Run: headless pygame with SDL's dummy video driver; simulated clock (each Clock.tick advances the game by its frame time, no real sleeping); random seed 0; keys injected as events and as key.get_pressed() state; mouse plan: one left click at the window centre at the start of phase 2, then a move to the lower-right quarter at the start of phase 3.
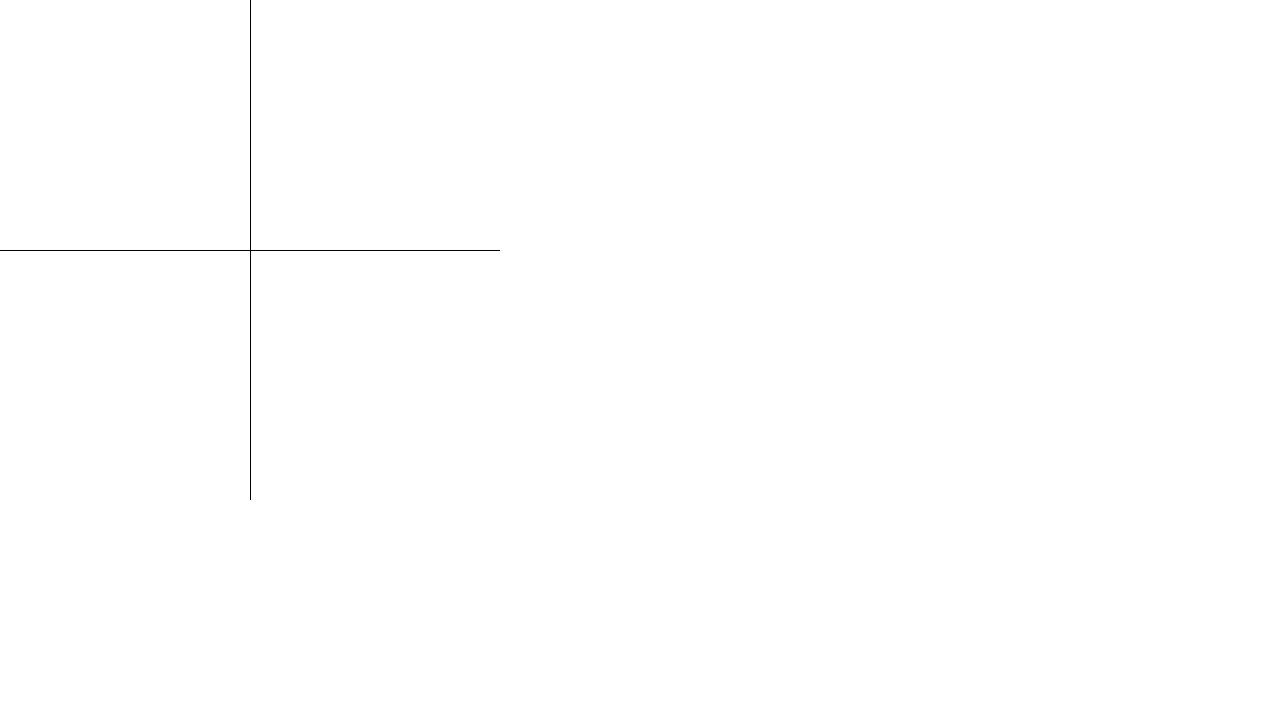
Frame 1 of 4 · flips 1–60 · no input
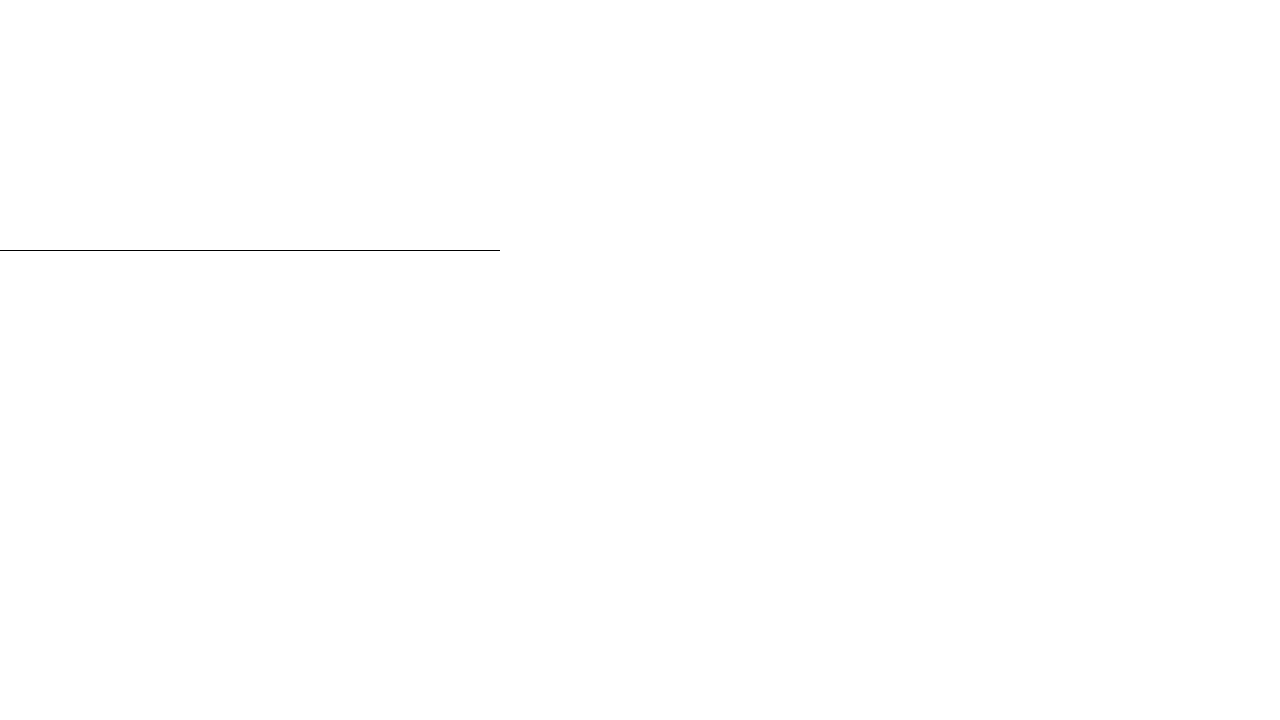
Frame 2 of 4 · flips 61–180 · clicked the window centre · tapped SPACE, RETURN · held RIGHT (→), D
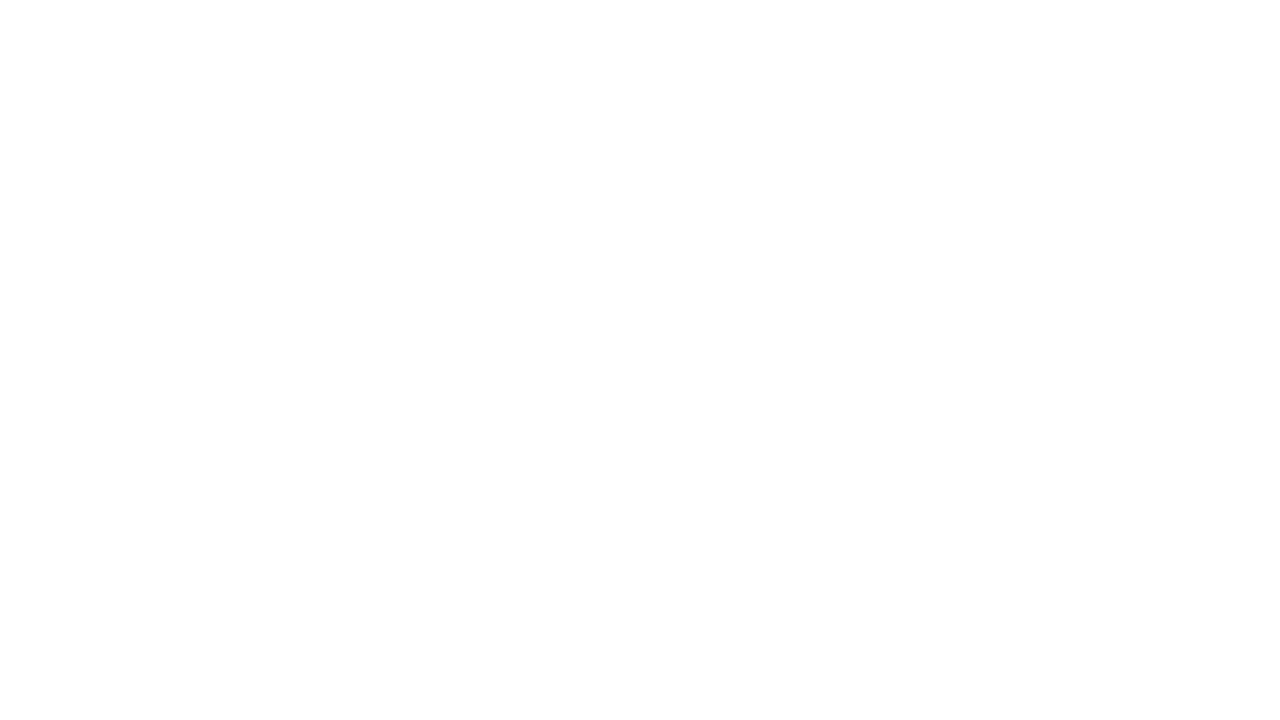
Frame 3 of 4 · flips 181–300 · moved the mouse to the lower-right quarter · held DOWN (↓), S
Frame 4 of 4 · flips 301–420 · held LEFT (←), A, UP (↑), W · screen same as frame 1, image omitted

The pygame program that drew these frames:

import pygame
pygame.init()

class RenderObject:
    def __init__(self):
        pass
        
    def draw(self, screen, pos_x, pos_y, zoom, size, camera):
        pass

class Grid(RenderObject):
    def __init__(self):
        pass
    
class Axis(RenderObject):
    def __init__(self):
        super().__init__()

    # Tegner linjerne 
    def draw(self, screen, pos_x, pos_y, zoom, size, camera):
        pygame.draw.line(screen, "Black", (size[0] / 2 - pos_x * zoom, 0), (size[0] / 2 - pos_x * zoom, size[1]))
        pygame.draw.line(screen, "Black", (0, size[1] / 2 - pos_y * zoom), (size[0], size[1] / 2 - pos_y * zoom))

class Function(RenderObject):
    def __init__(self, functionObject, resolution = 100):
        super().__init__()

        self.functionObject = functionObject
        self.resolution = resolution
        
    def draw(self, screen, pos_x, pos_y, zoom, size, camera):
        # TODO: There should either be passed a start and endpos or made them globally available to improve performance by not repeating calculations
        self.startPos = camera.getPosFromScreenCoords([0, 0])
        self.endPos = camera.getPosFromScreenCoords([size[0], 0])
        self.drawWidth = self.endPos[0] - self.startPos[0]

        self.prevScreenPos = None

        for i in range(self.resolution):
            # Graph position
            self.currentX = self.startPos[0] + (i / (self.resolution - 1)) * self.drawWidth
            self.currentY = self.functionObject.yFunc(self.currentX)

            # Ignore complex numbers
            if not self.currentY.is_real:
                continue

            # Screen position
            self.screenPos = camera.getPosFromGraphCoords([self.currentX, self.currentY])
            self.screenPos[0] = int(self.screenPos[0])
            self.screenPos[1] = int(self.screenPos[1])

            if self.prevScreenPos != None:
                if self.screenPos[1] >= 0 and self.screenPos[1] <= size[1] or self.prevScreenPos[1] >= 0 and self.prevScreenPos[1] <= size[1]:
                    pygame.draw.line(screen, (0, 0, 0), self.prevScreenPos, self.screenPos)
                
            
            self.prevScreenPos = self.screenPos

class Camera:
    def __init__(self, pos = [0, 0], zoomAmount = 1, size = [500, 500]):
        self.pos = pos
        self.zoomAmount = zoomAmount
        self.moveSpeed = 10
        
        # Calculate actual zoom scaling level
        if self.zoomAmount > 0:
            self.zoom = 1 / abs(self.zoomAmount)
        else:
            self.zoom = abs(self.zoomAmount)

        self.size = size
        self.surface = pygame.surface.Surface(self.size)

        self.renderObjects = []
        self.axis = Axis()
        self.renderObjects.append(self.axis)

        self.collisionRect = pygame.Rect([0, 0, self.size[0], self.size[1]])

    def render(self, screen, blitpos):
        self.surface.fill([255, 255, 255]) # Clear background

        # Render renderobjects to surface
        for obj in self.renderObjects:
            obj.draw(self.surface, self.pos[0], self.pos[1], self.zoom, self.size, self)

        screen.blit(self.surface, blitpos)

        # Update collisionRect with blitpos
        self.collisionRect = pygame.Rect([blitpos[0], blitpos[1], self.size[0], self.size[1]])

    def update(self):
        self.pressed = pygame.key.get_pressed()
        if self.pressed[pygame.K_w]:
            self.pos[1] -= self.moveSpeed / self.zoom
        if self.pressed[pygame.K_s]:
            self.pos[1] += self.moveSpeed / self.zoom

        if self.pressed[pygame.K_a]:
            self.pos[0] -= self.moveSpeed / self.zoom
        if self.pressed[pygame.K_d]:
            self.pos[0] += self.moveSpeed / self.zoom
    
    def handleEvent(self, event):
        if event.type == pygame.MOUSEWHEEL:
            # Check if mouse is on camera surface (last known blitpos)
            self.mousePos = pygame.mouse.get_pos()
            if self.collisionRect.collidepoint(self.mousePos):
                self.beforePos = self.getPosFromScreenCoords(self.mousePos)

                # Apply zoom without getting zoomAmount = 0
                if self.zoomAmount != event.y:
                    self.zoomAmount -= event.y
                else:
                    self.zoomAmount -= 2 * event.y

                # Calculate actual zoom scaling level
                if self.zoomAmount > 0:
                    self.zoom = 1 / abs(self.zoomAmount)
                else:
                    self.zoom = abs(self.zoomAmount)

                self.afterPos = self.getPosFromScreenCoords(self.mousePos)

                self.pos[0] -= self.afterPos[0] - self.beforePos[0]
                self.pos[1] -= self.afterPos[1] - self.beforePos[1]

    def getPosFromScreenCoords(self, screenPos):
        return [
            (screenPos[0] - self.size[0] / 2) / self.zoom + self.pos[0],
            ((screenPos[1] - self.size[1] / 2) / self.zoom + self.pos[1])
        ]
    
    def getPosFromGraphCoords(self, graphPos):
        return [
            (graphPos[0] - self.pos[0]) * self.zoom + self.size[0] / 2,
            ((-graphPos[1] - self.pos[1]) * self.zoom + self.size[1] / 2)
        ]

    def deleteAllFunctionRenderObjects(self):
        for i, renderObject in enumerate(self.renderObjects): # Enumerate should update i when deletion has happened
            if isinstance(renderObject, Function):
                del self.renderObjects[i]

    def addRenderObject(self, obj):
        self.renderObjects.append(obj)

if __name__ == '__main__': 
    pygame.init()
    screen = pygame.display.set_mode((1280, 720))
    clock = pygame.time.Clock()
    running = True

    cam = Camera()

    while running:
        for event in pygame.event.get():
            if event.type == pygame.QUIT:
                running = False

        screen.fill("White")

        cam.update()
        cam.render(screen, [0, 0])

        pygame.display.flip()

        clock.tick(60)
